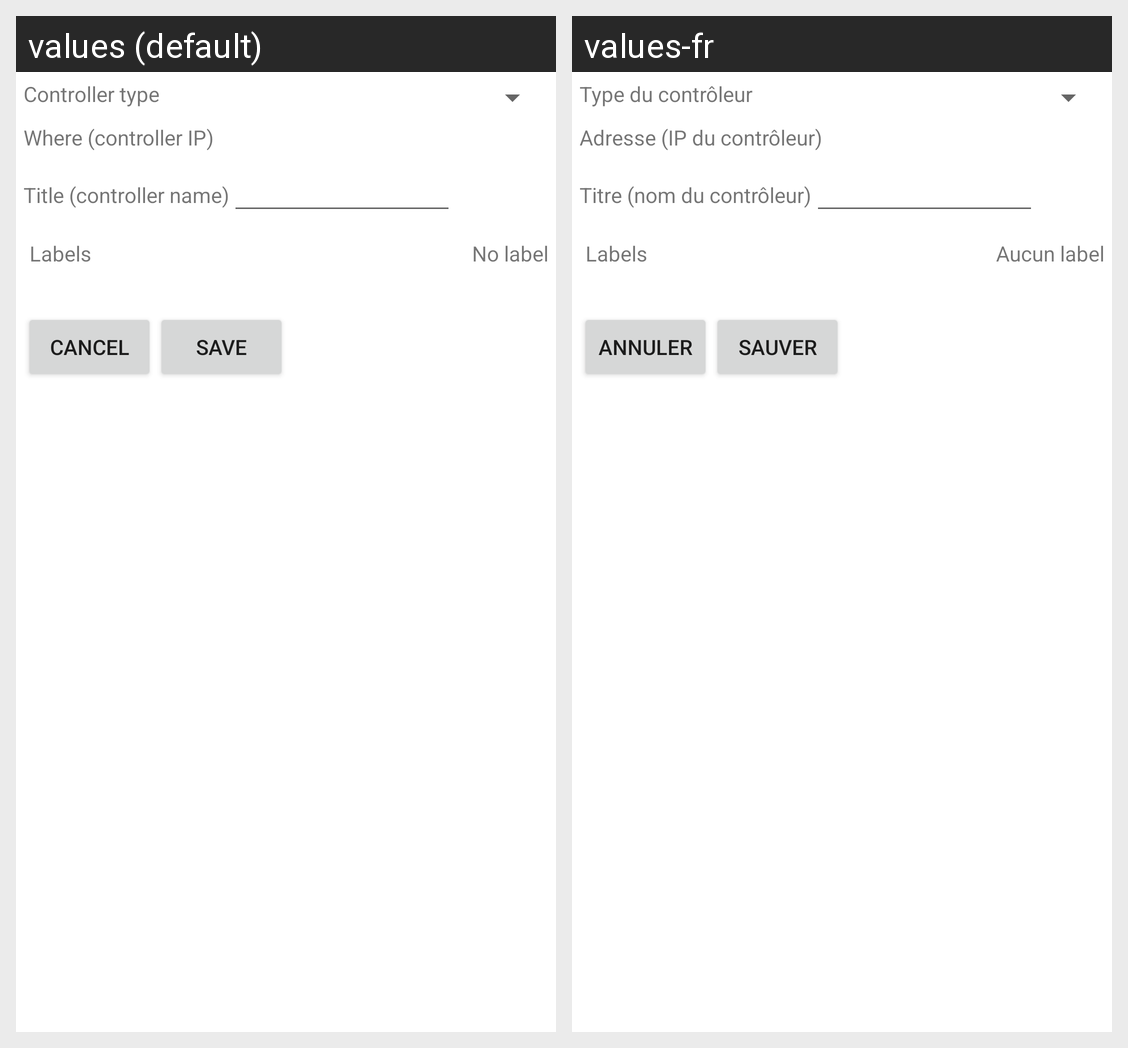

Translations of the strings shown on this Android screen, per locale in the grid:
Android screen res/layout/edit_controller.xml rendered under 2 locales, left to right: values (default), values-fr. Device: Nexus 5 (rendered at 1080×1920; each locale shown at half size, 540×960, under a caption strip naming it); theme Theme.MaterialComponents.DayNight.NoActionBar.
Strings drawn on this screen, with the default value and each locale's value (text and hints the layout hard-codes, and strings that could not be matched under every locale, appear in the picture but are not listed):

label_controller_type
  values: Controller type
  values-fr: Type du contrôleur

label_where
  values: Where (controller IP)
  values-fr: Adresse (IP du contrôleur)

label_title
  values: Title (controller name)
  values-fr: Titre (nom du contrôleur)

label_labels
  values: Labels
  values-fr: Labels

label_label_count_empty
  values: No label
  values-fr: Aucun label

button_cancel
  values: Cancel
  values-fr: Annuler

button_save
  values: Save
  values-fr: Sauver
